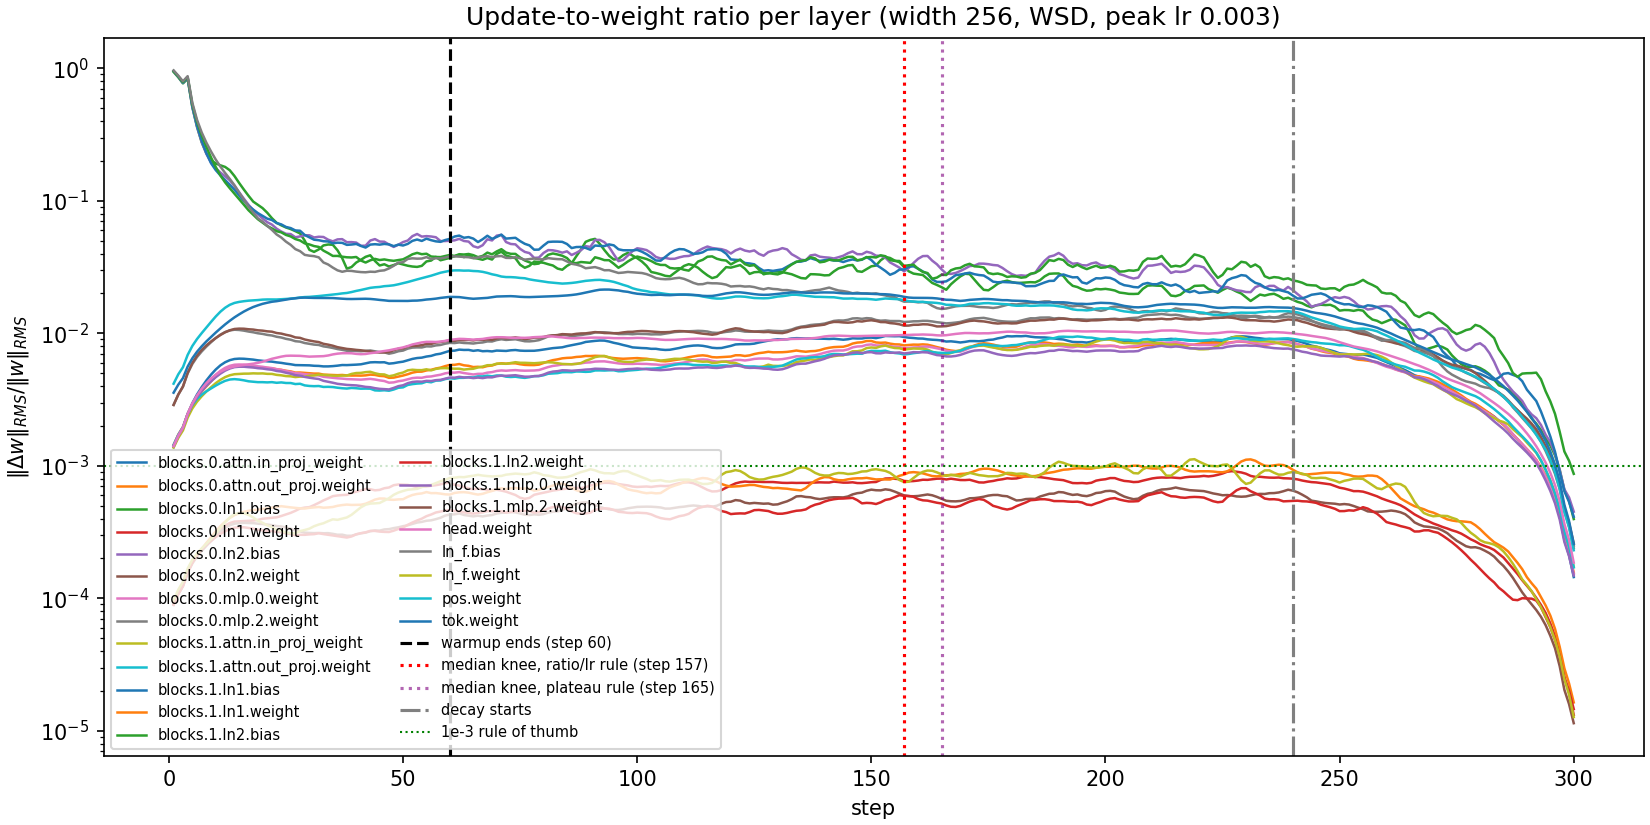

Data behind this chart, as committed beside it:
step, layer, lr, w_rms, d_rms, ratio
1, tok.weight, 5e-05, 0.01993, 4.526985503616743e-05, 0.002271
1, pos.weight, 5e-05, 0.01992, 4.999458906240761e-05, 0.00251
1, blocks.0.ln1.weight, 5e-05, 1.0, 5.026781218475662e-05, 5.026781218475662e-05
1, blocks.0.ln1.bias, 5e-05, 0.0, 4.999936936656013e-05, 0.0
1, blocks.0.attn.in_proj_weight, 5e-05, 0.06262, 4.998851727577858e-05, 0.0007983
1, blocks.0.attn.out_proj.weight, 5e-05, 0.06265, 4.99964808113873e-05, 0.0007981
1, blocks.0.ln2.weight, 5e-05, 1.0, 5.0191290938528255e-05, 5.0191290938528255e-05
1, blocks.0.ln2.bias, 5e-05, 0.0, 4.999844895792194e-05, 0.0
1, blocks.0.mlp.0.weight, 5e-05, 0.06258, 4.998024814995006e-05, 0.0007986
1, blocks.0.mlp.2.weight, 5e-05, 0.03131, 4.998836084268987e-05, 0.001597
1, blocks.1.ln1.weight, 5e-05, 1.0, 5.0187085435027257e-05, 5.0187085435027257e-05
1, blocks.1.ln1.bias, 5e-05, 0.0, 4.999784869141877e-05, 0.0
1, blocks.1.attn.in_proj_weight, 5e-05, 0.06262, 4.995520066586323e-05, 0.0007978
1, blocks.1.attn.out_proj.weight, 5e-05, 0.06253, 4.998888471163809e-05, 0.0007994
1, blocks.1.ln2.weight, 5e-05, 1.0, 4.9635589675744995e-05, 4.9635589675744995e-05
1, blocks.1.ln2.bias, 5e-05, 0.0, 4.9996087909676135e-05, 0.0
1, blocks.1.mlp.0.weight, 5e-05, 0.06251, 4.995955532649532e-05, 0.0007992
1, blocks.1.mlp.2.weight, 5e-05, 0.03123, 4.9977636081166565e-05, 0.0016
1, ln_f.weight, 5e-05, 1.0, 5.2184437663527206e-05, 5.2184437663527206e-05
1, ln_f.bias, 5e-05, 0.0, 4.999821976525709e-05, 0.0
1, head.weight, 5e-05, 0.06279, 4.9993999709840864e-05, 0.0007962
2, tok.weight, 0.0001, 0.01993, 7.30829342501238e-05, 0.003666
2, pos.weight, 0.0001, 0.01992, 8.396459452342242e-05, 0.004215
2, blocks.0.ln1.weight, 0.0001, 1, 8.914723730413243e-05, 8.914772615703905e-05
2, blocks.0.ln1.bias, 0.0001, 4.999936936656013e-05, 9.37210425036028e-05, 1.874
2, blocks.0.attn.in_proj_weight, 0.0001, 0.06262, 8.71702068252489e-05, 0.001392
2, blocks.0.attn.out_proj.weight, 0.0001, 0.06264, 9.088493970921263e-05, 0.001451
2, blocks.0.ln2.weight, 0.0001, 1, 9.039010183187202e-05, 9.039052745979917e-05
2, blocks.0.ln2.bias, 0.0001, 4.999844895792194e-05, 9.55246141529642e-05, 1.911
2, blocks.0.mlp.0.weight, 0.0001, 0.06258, 8.968173642642796e-05, 0.001433
2, blocks.0.mlp.2.weight, 0.0001, 0.03131, 9.122305345954373e-05, 0.002914
2, blocks.1.ln1.weight, 0.0001, 1, 9.173339640256017e-05, 9.173382288799049e-05
2, blocks.1.ln1.bias, 0.0001, 4.999784869141877e-05, 9.580069308867678e-05, 1.916
2, blocks.1.attn.in_proj_weight, 0.0001, 0.06262, 8.691183757036924e-05, 0.001388
2, blocks.1.attn.out_proj.weight, 0.0001, 0.06253, 9.142967610387132e-05, 0.001462
2, blocks.1.ln2.weight, 0.0001, 1, 9.165503433905542e-05, 9.165495785619855e-05
2, blocks.1.ln2.bias, 0.0001, 4.9996087909676135e-05, 9.600185876479372e-05, 1.92
2, blocks.1.mlp.0.weight, 0.0001, 0.06251, 8.921503467718139e-05, 0.001427
2, blocks.1.mlp.2.weight, 0.0001, 0.03123, 9.090541425393894e-05, 0.00291
2, ln_f.weight, 0.0001, 1, 9.826771565712988e-05, 9.827016989037002e-05
2, ln_f.bias, 0.0001, 4.999821976525709e-05, 9.653576125856489e-05, 1.931
2, head.weight, 0.0001, 0.06279, 8.883472764864564e-05, 0.001415
3, tok.weight, 0.00015, 0.01993, 9.466394840274006e-05, 0.004749
3, pos.weight, 0.00015, 0.01992, 0.000115, 0.005775
3, blocks.0.ln1.weight, 0.00015, 1, 0.0001276, 0.0001276
3, blocks.0.ln1.bias, 0.00015, 0.0001415, 0.0001342, 0.948
3, blocks.0.attn.in_proj_weight, 0.00015, 0.06262, 0.0001237, 0.001975
3, blocks.0.attn.out_proj.weight, 0.00015, 0.06264, 0.0001294, 0.002066
3, blocks.0.ln2.weight, 0.00015, 1, 0.0001284, 0.0001284
3, blocks.0.ln2.bias, 0.00015, 0.0001442, 0.0001363, 0.9452
3, blocks.0.mlp.0.weight, 0.00015, 0.06258, 0.0001273, 0.002034
3, blocks.0.mlp.2.weight, 0.00015, 0.03131, 0.0001298, 0.004145
3, blocks.1.ln1.weight, 0.00015, 1, 0.0001308, 0.0001308
3, blocks.1.ln1.bias, 0.00015, 0.0001442, 0.0001366, 0.9475
3, blocks.1.attn.in_proj_weight, 0.00015, 0.06261, 0.0001211, 0.001934
3, blocks.1.attn.out_proj.weight, 0.00015, 0.06253, 0.0001284, 0.002053
3, blocks.1.ln2.weight, 0.00015, 1, 0.0001283, 0.0001283
3, blocks.1.ln2.bias, 0.00015, 0.0001448, 0.0001367, 0.9444
3, blocks.1.mlp.0.weight, 0.00015, 0.06251, 0.000126, 0.002015
3, blocks.1.mlp.2.weight, 0.00015, 0.03123, 0.0001289, 0.004127
... 6,240 more rows
